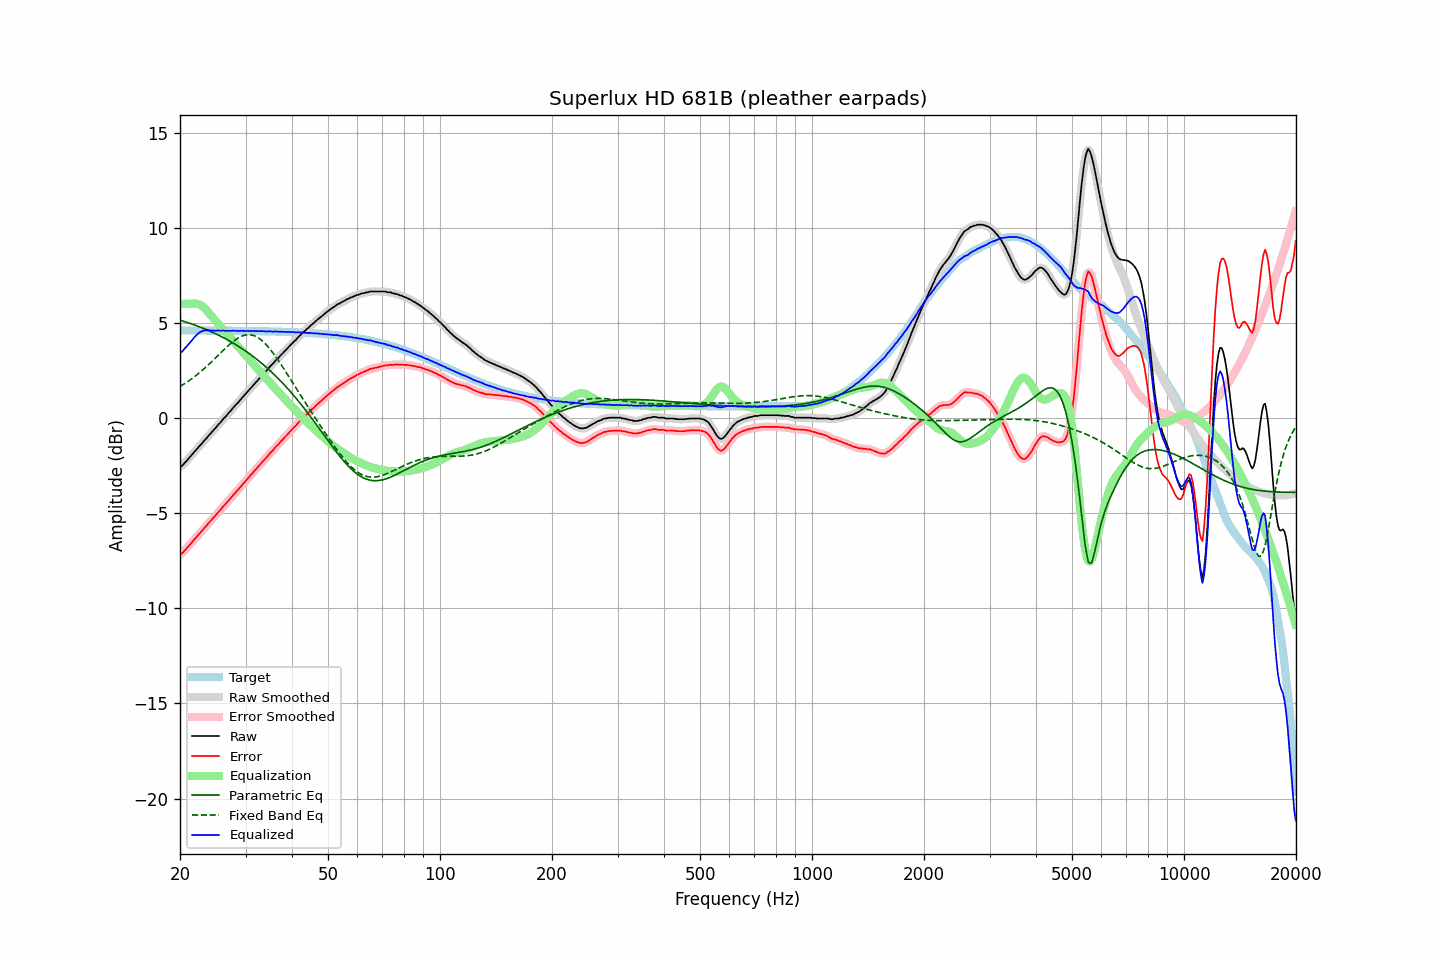

Data behind this chart, as committed beside it:
frequency, raw, error, smoothed, error_smoothed, equalization, parametric_eq, fixed_band_eq, equalized_raw, equalized_smoothed, target
20.00, -2.56, -7.16, -2.57, -7.18, 5.99, 5.15, 1.66, 3.43, 3.41, 4.60
20.20, -2.53, -7.13, -2.51, -7.11, 6.00, 5.12, 1.71, 3.47, 3.48, 4.60
20.40, -2.45, -7.05, -2.44, -7.04, 6.00, 5.09, 1.76, 3.55, 3.56, 4.60
20.61, -2.34, -6.94, -2.36, -6.96, 6.01, 5.07, 1.81, 3.66, 3.65, 4.60
20.81, -2.26, -6.86, -2.25, -6.86, 6.01, 5.04, 1.87, 3.75, 3.75, 4.60
21.02, -2.16, -6.76, -2.16, -6.76, 6.01, 5.01, 1.93, 3.85, 3.85, 4.60
21.23, -2.06, -6.66, -2.06, -6.67, 6.01, 4.98, 1.99, 3.95, 3.95, 4.60
21.44, -1.97, -6.57, -1.97, -6.57, 6.01, 4.95, 2.05, 4.04, 4.04, 4.60
21.66, -1.87, -6.47, -1.87, -6.47, 6.01, 4.92, 2.11, 4.14, 4.15, 4.60
21.87, -1.77, -6.37, -1.77, -6.37, 6.02, 4.89, 2.17, 4.25, 4.25, 4.60
22.09, -1.68, -6.28, -1.68, -6.28, 6.01, 4.86, 2.24, 4.34, 4.34, 4.60
22.31, -1.58, -6.18, -1.58, -6.18, 6.00, 4.83, 2.31, 4.42, 4.42, 4.60
22.54, -1.48, -6.08, -1.49, -6.09, 5.97, 4.80, 2.37, 4.49, 4.49, 4.60
22.76, -1.39, -5.99, -1.39, -5.99, 5.93, 4.77, 2.45, 4.54, 4.54, 4.60
22.99, -1.30, -5.90, -1.29, -5.89, 5.87, 4.73, 2.52, 4.57, 4.58, 4.60
23.22, -1.19, -5.79, -1.20, -5.80, 5.80, 4.70, 2.59, 4.61, 4.60, 4.60
23.45, -1.11, -5.71, -1.10, -5.70, 5.72, 4.66, 2.67, 4.61, 4.61, 4.60
23.69, -1.01, -5.61, -1.01, -5.60, 5.62, 4.63, 2.75, 4.61, 4.62, 4.60
23.92, -0.90, -5.50, -0.91, -5.51, 5.52, 4.59, 2.83, 4.62, 4.61, 4.60
24.16, -0.82, -5.42, -0.81, -5.41, 5.42, 4.55, 2.91, 4.60, 4.61, 4.60
24.40, -0.72, -5.31, -0.72, -5.31, 5.32, 4.52, 2.99, 4.60, 4.60, 4.60
24.65, -0.62, -5.22, -0.63, -5.22, 5.22, 4.48, 3.07, 4.60, 4.59, 4.60
24.89, -0.54, -5.13, -0.53, -5.12, 5.12, 4.44, 3.15, 4.58, 4.59, 4.59
25.14, -0.43, -5.02, -0.43, -5.03, 5.03, 4.40, 3.24, 4.60, 4.59, 4.59
25.39, -0.33, -4.92, -0.34, -4.93, 4.93, 4.36, 3.32, 4.60, 4.59, 4.59
25.65, -0.25, -4.84, -0.24, -4.83, 4.83, 4.31, 3.40, 4.58, 4.60, 4.59
25.91, -0.14, -4.73, -0.14, -4.74, 4.74, 4.27, 3.49, 4.60, 4.59, 4.59
26.16, -0.04, -4.63, -0.05, -4.64, 4.64, 4.23, 3.57, 4.60, 4.59, 4.59
26.43, 0.04, -4.55, 0.05, -4.54, 4.54, 4.18, 3.65, 4.58, 4.59, 4.59
26.69, 0.14, -4.45, 0.14, -4.45, 4.45, 4.14, 3.73, 4.59, 4.59, 4.59
26.96, 0.24, -4.35, 0.23, -4.36, 4.35, 4.09, 3.81, 4.59, 4.58, 4.59
27.23, 0.33, -4.26, 0.33, -4.25, 4.25, 4.04, 3.88, 4.58, 4.59, 4.59
27.50, 0.43, -4.16, 0.43, -4.16, 4.16, 3.99, 3.95, 4.59, 4.59, 4.59
27.77, 0.53, -4.06, 0.53, -4.06, 4.06, 3.94, 4.02, 4.59, 4.59, 4.59
28.05, 0.62, -3.96, 0.62, -3.96, 3.97, 3.89, 4.09, 4.59, 4.59, 4.59
28.33, 0.72, -3.86, 0.71, -3.87, 3.87, 3.84, 4.14, 4.59, 4.58, 4.58
28.62, 0.80, -3.78, 0.81, -3.78, 3.77, 3.79, 4.20, 4.57, 4.58, 4.58
28.90, 0.90, -3.68, 0.90, -3.68, 3.68, 3.74, 4.25, 4.58, 4.58, 4.58
29.19, 1.01, -3.57, 1.00, -3.58, 3.58, 3.68, 4.29, 4.59, 4.58, 4.58
29.48, 1.10, -3.48, 1.10, -3.48, 3.48, 3.63, 4.32, 4.58, 4.58, 4.58
29.78, 1.19, -3.39, 1.19, -3.39, 3.39, 3.57, 4.35, 4.58, 4.58, 4.58
30.08, 1.29, -3.29, 1.29, -3.29, 3.29, 3.51, 4.37, 4.58, 4.58, 4.58
30.38, 1.38, -3.20, 1.38, -3.19, 3.19, 3.45, 4.38, 4.57, 4.58, 4.58
30.68, 1.48, -3.10, 1.48, -3.10, 3.10, 3.39, 4.38, 4.58, 4.57, 4.58
30.99, 1.58, -3.00, 1.57, -3.00, 3.00, 3.33, 4.37, 4.58, 4.57, 4.57
31.30, 1.66, -2.91, 1.67, -2.90, 2.90, 3.27, 4.36, 4.56, 4.57, 4.57
31.61, 1.77, -2.80, 1.76, -2.81, 2.81, 3.20, 4.33, 4.58, 4.57, 4.57
31.93, 1.86, -2.71, 1.86, -2.71, 2.71, 3.14, 4.30, 4.57, 4.57, 4.57
32.24, 1.95, -2.62, 1.95, -2.61, 2.61, 3.07, 4.26, 4.57, 4.57, 4.57
32.57, 2.05, -2.52, 2.05, -2.52, 2.52, 3.01, 4.20, 4.57, 4.57, 4.57
32.89, 2.14, -2.42, 2.14, -2.42, 2.42, 2.94, 4.14, 4.56, 4.57, 4.56
33.22, 2.24, -2.32, 2.24, -2.32, 2.33, 2.87, 4.07, 4.57, 4.57, 4.56
33.55, 2.33, -2.23, 2.33, -2.23, 2.23, 2.79, 4.00, 4.56, 4.56, 4.56
33.89, 2.42, -2.14, 2.42, -2.14, 2.14, 2.72, 3.91, 4.56, 4.56, 4.56
34.23, 2.50, -2.06, 2.51, -2.05, 2.04, 2.65, 3.82, 4.54, 4.55, 4.56
34.57, 2.61, -1.95, 2.61, -1.95, 1.95, 2.57, 3.73, 4.56, 4.56, 4.56
34.92, 2.71, -1.84, 2.70, -1.86, 1.85, 2.49, 3.62, 4.56, 4.55, 4.55
35.27, 2.79, -1.76, 2.79, -1.76, 1.76, 2.42, 3.52, 4.55, 4.55, 4.55
35.62, 2.87, -1.68, 2.88, -1.67, 1.67, 2.34, 3.41, 4.54, 4.55, 4.55
35.97, 2.98, -1.57, 2.97, -1.58, 1.57, 2.25, 3.29, 4.56, 4.55, 4.55
... 635 more rows
